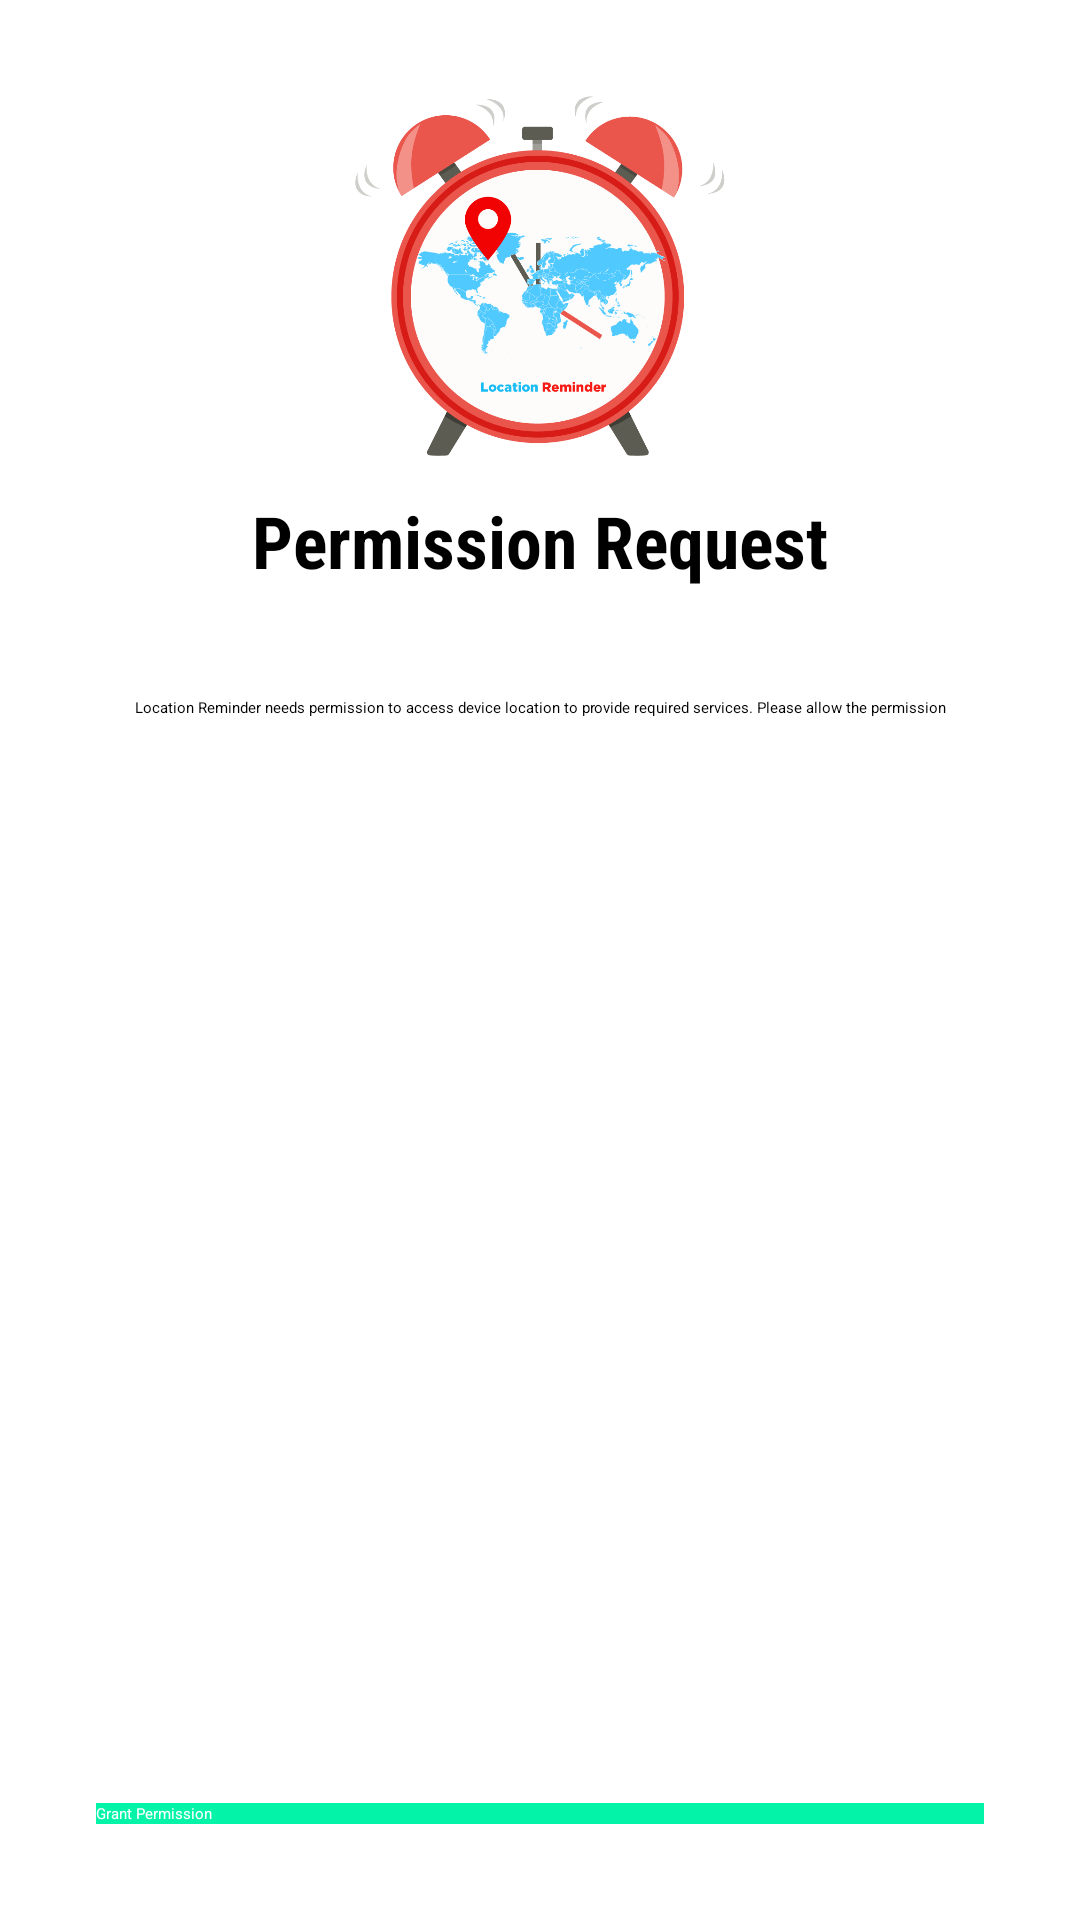

Layout XML and referenced resources for this Android screen:
<!-- AndroidManifest.xml: application theme Custome -->
<!-- res/layout/activity_permission.xml -->
<?xml version="1.0" encoding="utf-8"?>
<RelativeLayout xmlns:android="http://schemas.android.com/apk/res/android"
    xmlns:app="http://schemas.android.com/apk/res-auto"
    xmlns:tools="http://schemas.android.com/tools"
    android:layout_width="match_parent"
    android:layout_height="match_parent"
    android:padding="32dp">

    <LinearLayout
        android:layout_width="match_parent"
        android:layout_height="wrap_content"
        android:orientation="vertical"
        android:gravity="center_horizontal">

        <ImageView
            android:layout_width="wrap_content"
            android:layout_height="120dp"
            android:src="@drawable/alarms" />

        <TextView
            android:layout_width="wrap_content"
            android:layout_height="wrap_content"
            android:text="Permission Request"
            android:textSize="24sp"
            android:textColor="@android:color/black"
            android:layout_marginTop="12dp"
            android:fontFamily="sans-serif-condensed"
            android:textStyle="bold"/>

        <TextView
            android:layout_width="wrap_content"
            android:layout_height="wrap_content"
            android:layout_marginTop="36dp"
            android:gravity="center_horizontal"
            android:textColor="@android:color/black"
            android:text="Location Reminder needs permission to access device location to provide required services. Please allow the permission" />

    </LinearLayout>

    <Button
        android:id="@+id/btn_grant"
        android:layout_width="match_parent"
        android:layout_height="wrap_content"
        android:layout_alignParentBottom="true"
        android:background="#03F4A8"
        android:textColor="@android:color/white"
        android:text="Grant Permission"
        android:textAllCaps="false" />

</RelativeLayout>
<!-- resources referenced by this layout -->
<resources>
  <!-- drawable alarms: png bitmap (drawable-v24, 98270 bytes) -->
</resources>
